Dataset: AUGMENTED_DATASET (GitHub, AnirudhTantry/GlaucomaDetector). Classes: abnormal, normal.

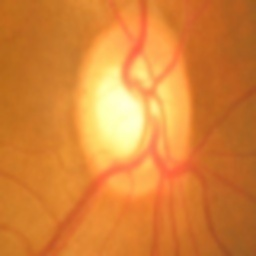
Label: abnormal

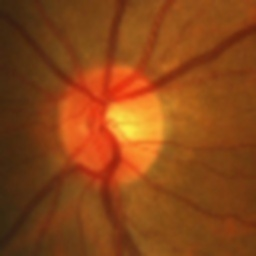
Label: normal

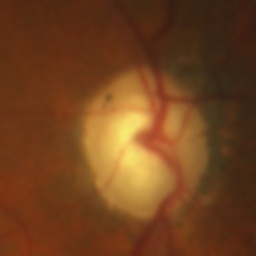
Label: abnormal

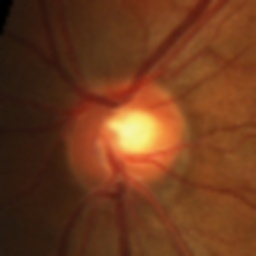
Label: normal

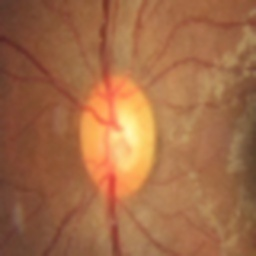
Label: abnormal

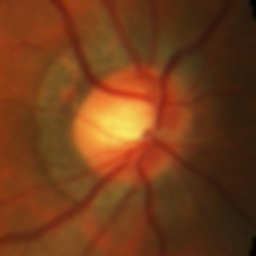
Label: normal
